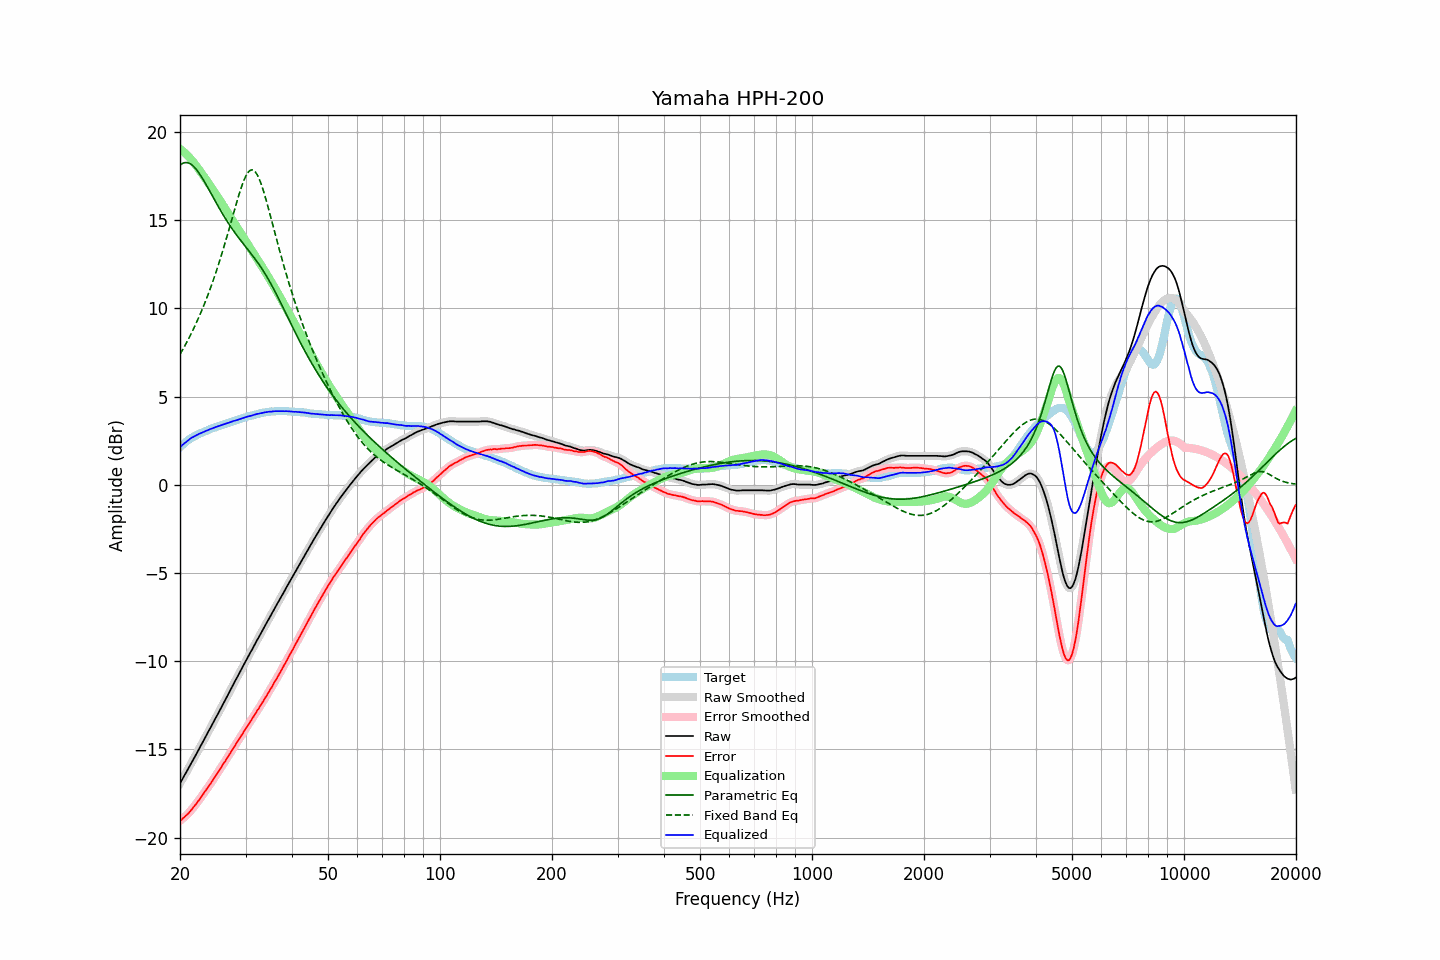

Values plotted in this chart, from the file beside it:
frequency, raw, error, smoothed, error_smoothed, equalization, parametric_eq, fixed_band_eq, equalized_raw, equalized_smoothed, target
20.00, -16.92, -19.04, -16.92, -19.04, 19.05, 18.12, 7.40, 2.13, 2.13, 2.12
20.20, -16.76, -18.97, -16.76, -18.97, 18.97, 18.19, 7.55, 2.21, 2.21, 2.21
20.40, -16.60, -18.89, -16.60, -18.89, 18.90, 18.23, 7.71, 2.30, 2.30, 2.30
20.61, -16.44, -18.80, -16.44, -18.81, 18.81, 18.26, 7.88, 2.37, 2.37, 2.36
20.81, -16.28, -18.73, -16.28, -18.73, 18.73, 18.26, 8.05, 2.45, 2.45, 2.46
21.02, -16.11, -18.64, -16.11, -18.64, 18.63, 18.25, 8.22, 2.52, 2.52, 2.53
21.23, -15.95, -18.54, -15.94, -18.54, 18.54, 18.21, 8.39, 2.59, 2.59, 2.59
21.44, -15.78, -18.43, -15.78, -18.44, 18.43, 18.16, 8.58, 2.66, 2.65, 2.66
21.66, -15.62, -18.32, -15.62, -18.32, 18.33, 18.09, 8.76, 2.70, 2.71, 2.70
21.87, -15.46, -18.21, -15.45, -18.21, 18.21, 18.00, 8.95, 2.76, 2.76, 2.76
22.09, -15.29, -18.09, -15.29, -18.09, 18.09, 17.89, 9.15, 2.81, 2.81, 2.81
22.31, -15.12, -17.97, -15.12, -17.97, 17.97, 17.78, 9.35, 2.85, 2.85, 2.86
22.54, -14.95, -17.85, -14.95, -17.85, 17.84, 17.65, 9.56, 2.89, 2.89, 2.89
22.76, -14.79, -17.72, -14.79, -17.72, 17.72, 17.51, 9.77, 2.93, 2.93, 2.93
22.99, -14.62, -17.58, -14.62, -17.59, 17.59, 17.37, 9.98, 2.97, 2.97, 2.96
23.22, -14.45, -17.45, -14.45, -17.45, 17.46, 17.21, 10.21, 3.01, 3.01, 3.00
23.45, -14.28, -17.32, -14.28, -17.32, 17.33, 17.06, 10.44, 3.05, 3.05, 3.04
23.69, -14.11, -17.20, -14.11, -17.19, 17.20, 16.89, 10.67, 3.08, 3.09, 3.08
23.92, -13.94, -17.06, -13.94, -17.07, 17.06, 16.73, 10.91, 3.13, 3.13, 3.13
24.16, -13.77, -16.94, -13.77, -16.94, 16.93, 16.57, 11.16, 3.16, 3.16, 3.17
24.40, -13.60, -16.80, -13.60, -16.80, 16.79, 16.40, 11.41, 3.20, 3.20, 3.21
24.65, -13.43, -16.65, -13.43, -16.66, 16.66, 16.23, 11.68, 3.23, 3.23, 3.22
24.89, -13.26, -16.51, -13.26, -16.51, 16.52, 16.07, 11.94, 3.27, 3.26, 3.26
25.14, -13.09, -16.38, -13.09, -16.38, 16.38, 15.91, 12.22, 3.30, 3.29, 3.30
25.39, -12.92, -16.24, -12.92, -16.24, 16.24, 15.74, 12.50, 3.33, 3.33, 3.33
25.65, -12.75, -16.11, -12.74, -16.10, 16.10, 15.59, 12.79, 3.35, 3.36, 3.36
25.91, -12.57, -15.96, -12.57, -15.96, 15.96, 15.43, 13.08, 3.39, 3.39, 3.38
26.16, -12.40, -15.81, -12.40, -15.82, 15.82, 15.28, 13.39, 3.42, 3.42, 3.42
26.43, -12.23, -15.69, -12.23, -15.68, 15.68, 15.13, 13.69, 3.45, 3.45, 3.45
26.69, -12.05, -15.53, -12.05, -15.54, 15.53, 14.98, 14.01, 3.49, 3.48, 3.48
26.96, -11.88, -15.39, -11.88, -15.39, 15.39, 14.84, 14.32, 3.51, 3.51, 3.51
27.23, -11.70, -15.25, -11.70, -15.24, 15.24, 14.70, 14.65, 3.54, 3.54, 3.54
27.50, -11.53, -15.10, -11.53, -15.10, 15.10, 14.57, 14.97, 3.57, 3.57, 3.57
27.77, -11.35, -14.94, -11.35, -14.95, 14.95, 14.44, 15.29, 3.61, 3.60, 3.60
28.05, -11.18, -14.81, -11.18, -14.81, 14.81, 14.31, 15.61, 3.63, 3.63, 3.63
28.33, -11.01, -14.66, -11.00, -14.66, 14.66, 14.18, 15.93, 3.66, 3.66, 3.65
28.62, -10.83, -14.52, -10.83, -14.52, 14.52, 14.06, 16.24, 3.69, 3.69, 3.68
28.90, -10.66, -14.38, -10.66, -14.38, 14.38, 13.94, 16.54, 3.72, 3.72, 3.72
29.19, -10.49, -14.23, -10.48, -14.24, 14.23, 13.82, 16.82, 3.75, 3.75, 3.74
29.48, -10.31, -14.10, -10.31, -14.09, 14.09, 13.70, 17.08, 3.79, 3.78, 3.79
29.78, -10.14, -13.94, -10.14, -13.95, 13.95, 13.59, 17.31, 3.81, 3.81, 3.80
30.08, -9.97, -13.81, -9.97, -13.81, 13.81, 13.47, 17.51, 3.84, 3.84, 3.83
30.38, -9.80, -13.67, -9.80, -13.67, 13.67, 13.36, 17.66, 3.87, 3.87, 3.86
30.68, -9.64, -13.53, -9.64, -13.53, 13.53, 13.24, 17.77, 3.89, 3.89, 3.89
30.99, -9.48, -13.39, -9.48, -13.39, 13.39, 13.13, 17.84, 3.91, 3.91, 3.91
31.30, -9.31, -13.24, -9.31, -13.25, 13.24, 13.01, 17.85, 3.93, 3.93, 3.93
31.61, -9.14, -13.10, -9.14, -13.10, 13.10, 12.89, 17.81, 3.96, 3.96, 3.96
31.93, -8.97, -12.96, -8.97, -12.95, 12.96, 12.77, 17.72, 3.99, 3.99, 3.98
32.24, -8.80, -12.80, -8.80, -12.81, 12.81, 12.64, 17.58, 4.02, 4.01, 4.01
32.57, -8.64, -12.67, -8.64, -12.67, 12.67, 12.51, 17.39, 4.03, 4.03, 4.03
32.89, -8.47, -12.52, -8.47, -12.53, 12.52, 12.38, 17.17, 4.06, 4.05, 4.05
33.22, -8.31, -12.38, -8.30, -12.38, 12.38, 12.24, 16.92, 4.07, 4.07, 4.07
33.55, -8.14, -12.23, -8.14, -12.23, 12.23, 12.10, 16.63, 4.09, 4.09, 4.09
33.89, -7.97, -12.07, -7.97, -12.08, 12.08, 11.95, 16.33, 4.11, 4.11, 4.10
34.23, -7.81, -11.93, -7.80, -11.93, 11.93, 11.80, 16.00, 4.12, 4.12, 4.12
34.57, -7.64, -11.77, -7.64, -11.78, 11.78, 11.64, 15.67, 4.14, 4.14, 4.13
34.92, -7.48, -11.62, -7.48, -11.63, 11.63, 11.48, 15.33, 4.15, 4.15, 4.14
35.27, -7.32, -11.49, -7.32, -11.47, 11.47, 11.32, 14.98, 4.15, 4.16, 4.16
35.62, -7.15, -11.30, -7.15, -11.32, 11.32, 11.15, 14.64, 4.17, 4.16, 4.15
35.97, -6.99, -11.15, -6.99, -11.16, 11.16, 10.97, 14.29, 4.17, 4.17, 4.16
... 635 more rows
